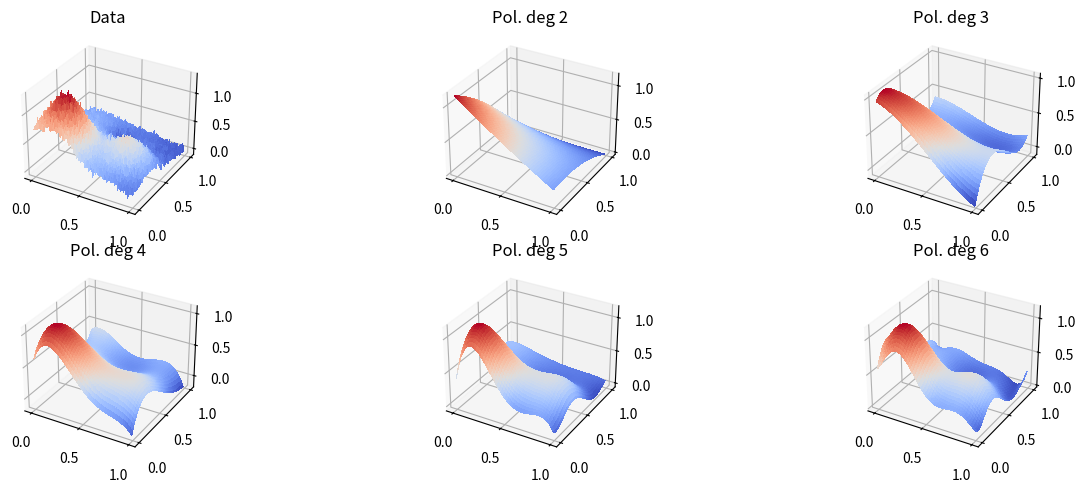
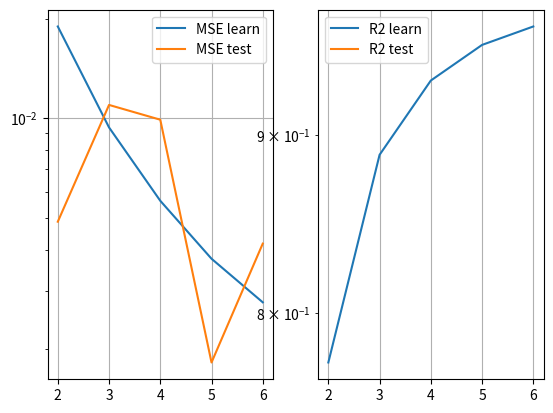

The matplotlib source for these figures, in order:
from mpl_toolkits.mplot3d import Axes3D
import matplotlib.pyplot as plt
from matplotlib import cm
import numpy as np

# TODO:
# Plot beta as function of polynomial order
# Plot the MSE/R2 results, not just print them
# Add scaling/centering of data (e.g. by the mean)
# and explanation why you might do this

def FrankeFunction(x,y):
    term1 = 0.75*np.exp(-(0.25*(9*x-2)**2) - 0.25*((9*y-2)**2))
    term2 = 0.75*np.exp(-((9*x+1)**2)/49.0 - 0.1*(9*y+1))
    term3 = 0.5*np.exp(-(9*x-7)**2/4.0 - 0.25*((9*y-3)**2))
    term4 = -0.2*np.exp(-(9*x-4)**2 - (9*y-7)**2)
    return term1 + term2 + term3 + term4

def create_X(x, y, n = 5):
	"""
	Function for creating a X-matrix with rows [1, x, y, x^2, xy, xy^2 , etc.] (design matrix)
	Input is x and y mesh or raveled mesh, keyword agruments n is the degree of the polinomial you want to fit.
	"""
	if len(x.shape) > 1:
		x = np.ravel(x)
		y = np.ravel(y)

	N = len(x)
	l = int((n+1)*(n+2)/2)		# Number of elements in beta
	X = np.ones((N,l))

	for i in range(1,n+1):
		q = int((i)*(i+1)/2)
		for k in range(i+1):
			X[:,q+k] = (x**(i-k))*(y**k)

	return X

def train_test_data(x, y, z, i):
	"""
	Takes in x,y and z arrays, and a array with random indesies iself.
	returns learning arrays for x, y and z with (N-len(i)) dimetions
	and test data with length (len(i))
	"""
	if len(x.shape) > 1:
		x = x.flatten()
		y = y.flatten()
		z = z.flatten()

	x_learn = x[:-i]
	y_learn = y[:-i]
	z_learn = z[:-i]
	x_test  = x[-i:]
	y_test  = y[-i:]
	z_test  = z[-i:]

	return x_learn, y_learn, z_learn, x_test, y_test, z_test

def MSE(y, y_tilde):
	"""
	Function for computing mean squared error.
	Input is y: analytical solution, y_tilde: computed solution.
	"""
	return np.sum((y-y_tilde)**2)/y.size

def R2_Score(y, y_tilde):
	"""
	Function for computing the R2 score.
	Input is y: analytical solution, y_tilde: computed solution.
	"""
	return 1 - np.sum((y[:-2]-y_tilde[:-2])**2)/np.sum((y[:-2]-np.average(y))**2)

### Make goal data
x = np.arange(0, 1, 0.01)
y = np.arange(0, 1, 0.01)
x_, y_ = np.meshgrid(x, y)
z = FrankeFunction(x_, y_)
z += np.random.normal(0, 0.1*np.mean(z), z.shape) # Adding some normal noise

### Split data into training and test data, using ~25% as test data
test_size = int(0.25*x.size)
x_lrn, y_lrn, z_lrn, x_tst, y_tst, z_tst = train_test_data(x_, y_, z, test_size)

### Make design matrix, calculate beta for OLS, and get model, orders 2 to 6 covered
order = [2, 6]
X_lrn    = dict()
X_tst    = dict()
beta_OLS = dict()
z_lrn_model  = dict()
z_tst_model  = dict()
for i in range(order[0], order[1]+1):
	X_lrn[i]    = create_X(x_lrn, y_lrn, i)
	X_tst[i]    = create_X(x_tst, y_tst, i)
	print(X_lrn[i].shape)
	beta_OLS[i] = np.linalg.pinv(X_lrn[i].T @ X_lrn[i]) @ X_lrn[i].T @ z_lrn
	z_lrn_model[i]  = np.reshape(X_lrn[i] @ beta_OLS[i], z_lrn.shape)
	z_tst_model[i]  = np.reshape(X_tst[i] @ beta_OLS[i], z_tst.shape)

### Check fit using MSE and R2, printing as a nice table
header  = "".join(["|{:^10d}".format(i) for i in beta_OLS.keys()])
MSE_lrn = "".join(["|{:^10.2e}".format(     MSE(z_lrn, z_lrn_model[i])) for i in beta_OLS.keys()])
MSE_tst = "".join(["|{:^10.2e}".format(     MSE(z_tst, z_tst_model[i])) for i in beta_OLS.keys()])
R2_lrn  = "".join(["|{:^10.2e}".format(R2_Score(z_lrn, z_lrn_model[i])) for i in beta_OLS.keys()])
R2_tst  = "".join(["|{:^10.2e}".format(R2_Score(z_tst, z_tst_model[i])) for i in beta_OLS.keys()])
print("\n lrn " + header)
print(" MSE " + MSE_lrn)
print(" MSE " + R2_lrn + "\n")
print(" tst " + header)
print(" MSE " + MSE_tst)
print(" MSE " + R2_tst + "\n")

### Make plot(s)
fig = plt.figure(figsize=plt.figaspect(1.0/3.0))
ax = fig.add_subplot(2, 3, 1, projection='3d')
ax.plot_surface(x_, y_, z, cmap=cm.coolwarm, linewidth=0, antialiased=False)
ax.set_title("Data")
for i in beta_OLS.keys():
	ax = fig.add_subplot(2, 3, i-min(beta_OLS.keys())+2, projection='3d')
	ax.plot_surface(x_, y_, np.concatenate([z_lrn_model[i], z_tst_model[i]]).reshape(z.shape), cmap=cm.coolwarm, linewidth=0, antialiased=False)
	ax.set_title(f"Pol. deg {i}")
plt.tight_layout()
plt.show()

degrees = [float(i) for i in beta_OLS.keys()]
MSE_lrn = [MSE(z_lrn, z_lrn_model[i]) for i in beta_OLS.keys()]
MSE_tst = [MSE(z_tst, z_tst_model[i]) for i in beta_OLS.keys()]
R2_lrn  = [R2_Score(z_lrn, z_lrn_model[i]) for i in beta_OLS.keys()]
R2_tst  = [R2_Score(z_tst, z_tst_model[i]) for i in beta_OLS.keys()]

fig, ax = plt.subplots(ncols=2)
ax[0].plot(degrees, MSE_lrn, label='MSE learn')
ax[0].plot(degrees, MSE_tst, label='MSE test')

ax[1].plot(degrees, R2_lrn, label='R2 learn')
ax[1].plot(degrees, R2_tst, label='R2 test')
[[axi.grid(), axi.legend(), axi.set_yscale("log")] for axi in ax]
plt.show()
